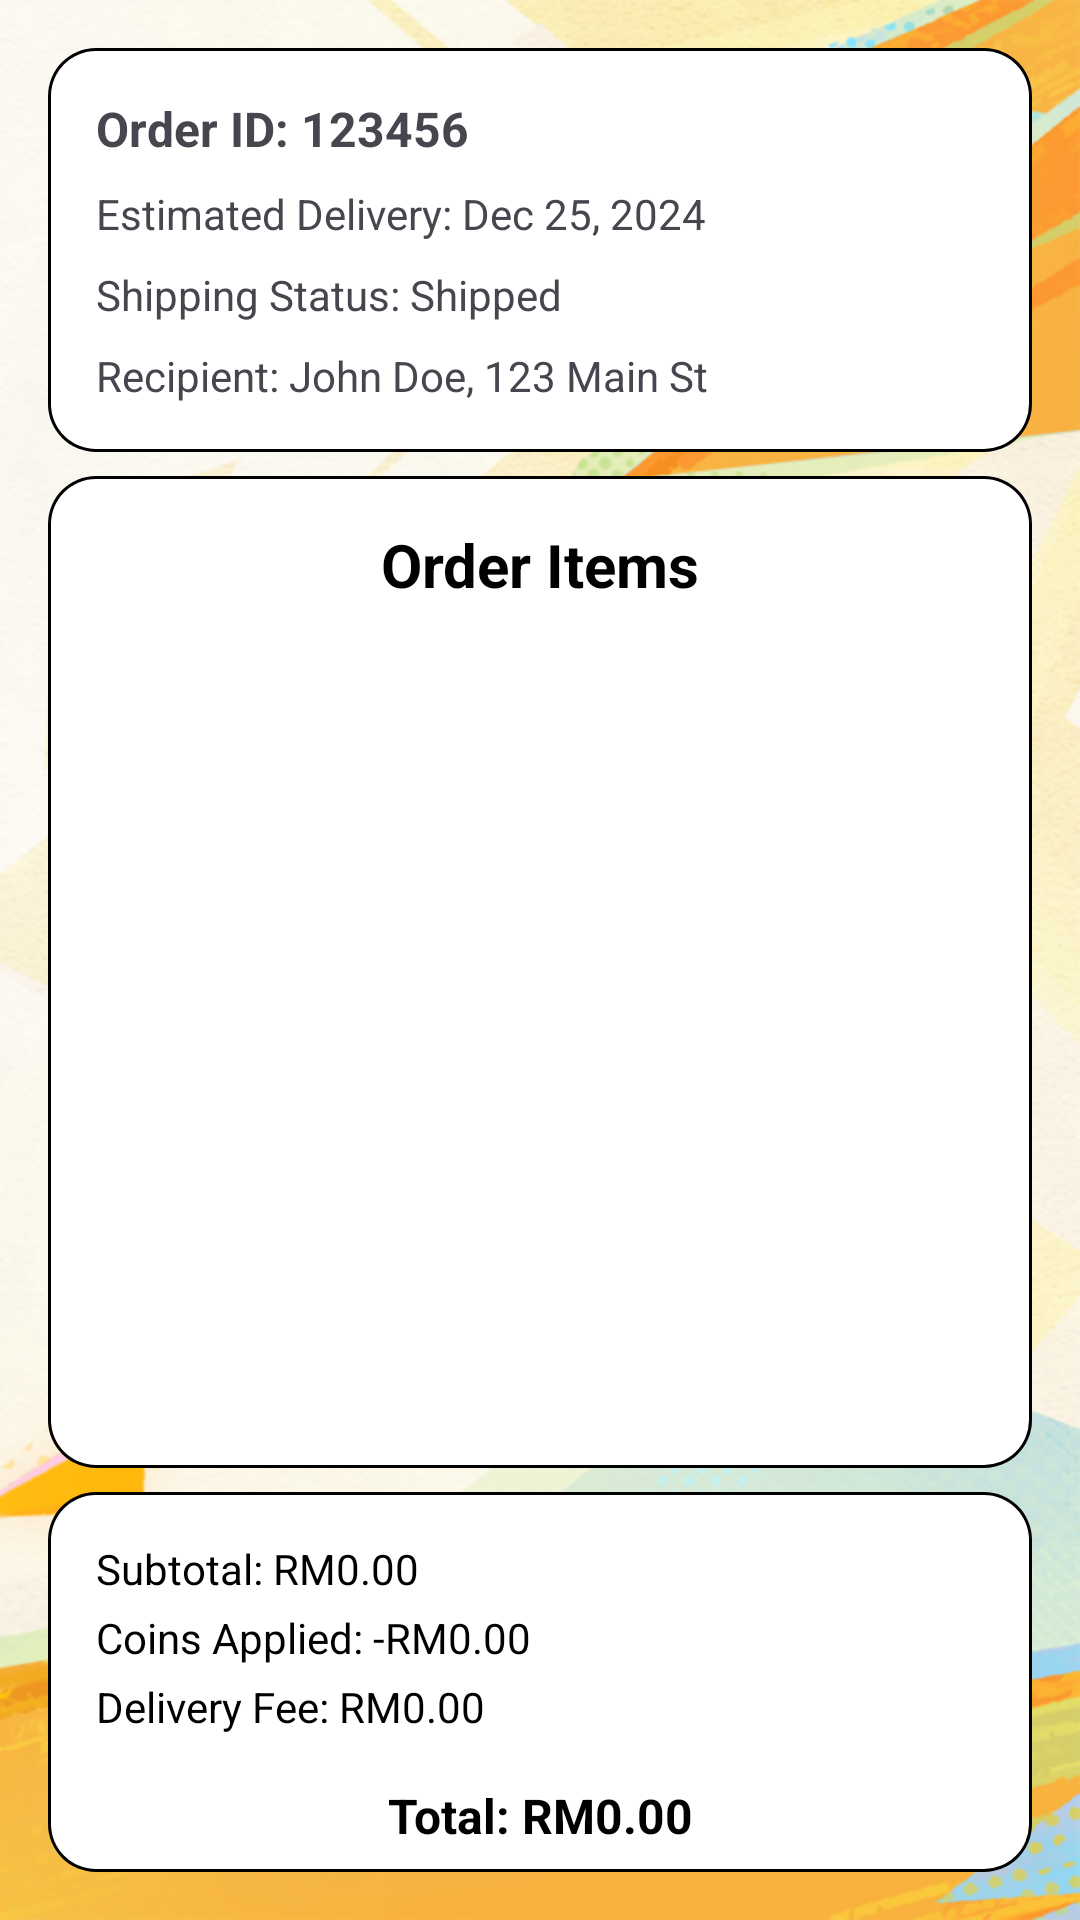

Here is an Android app screen rendered from its layout file. Give the layout XML and the strings, colors and styles it references.
<!-- AndroidManifest.xml: application theme Theme.Genshin_Shop -->
<!-- res/layout/user_order_detail_activity.xml -->
<?xml version="1.0" encoding="utf-8"?>
<androidx.constraintlayout.widget.ConstraintLayout
    xmlns:android="http://schemas.android.com/apk/res/android"
    xmlns:app="http://schemas.android.com/apk/res-auto"
    xmlns:tools="http://schemas.android.com/tools"
    android:layout_width="match_parent"
    android:layout_height="match_parent"
    android:padding="16dp"
    android:background="@drawable/wallpaper_home_12">

    
    <androidx.constraintlayout.widget.ConstraintLayout
        android:id="@+id/header"
        android:layout_width="0dp"
        android:layout_height="wrap_content"
        android:background="@drawable/card_background"
        android:padding="16dp"
        app:layout_constraintTop_toTopOf="parent"
        app:layout_constraintStart_toStartOf="parent"
        app:layout_constraintEnd_toEndOf="parent">

        
        <TextView
            android:id="@+id/order_id"
            android:layout_width="wrap_content"
            android:layout_height="wrap_content"
            android:text="Order ID: 123456"
            android:textSize="16sp"
            android:textStyle="bold"
            app:layout_constraintTop_toTopOf="parent"
            app:layout_constraintStart_toStartOf="parent" />

        
        <TextView
            android:id="@+id/estimated_delivery"
            android:layout_width="wrap_content"
            android:layout_height="wrap_content"
            android:text="Estimated Delivery: Dec 25, 2024"
            android:textSize="14sp"
            app:layout_constraintTop_toBottomOf="@id/order_id"
            app:layout_constraintStart_toStartOf="parent"
            android:layout_marginTop="8dp" />

        
        <TextView
            android:id="@+id/shipping_status"
            android:layout_width="wrap_content"
            android:layout_height="wrap_content"
            android:text="Shipping Status: Shipped"
            android:textSize="14sp"
            app:layout_constraintTop_toBottomOf="@id/estimated_delivery"
            app:layout_constraintStart_toStartOf="parent"
            android:layout_marginTop="8dp" />

        
        <TextView
            android:id="@+id/recipient_info"
            android:layout_width="wrap_content"
            android:layout_height="wrap_content"
            android:text="Recipient: John Doe, 123 Main St"
            android:textSize="14sp"
            app:layout_constraintTop_toBottomOf="@id/shipping_status"
            app:layout_constraintStart_toStartOf="parent"
            android:layout_marginTop="8dp" />
    </androidx.constraintlayout.widget.ConstraintLayout>

    
    <androidx.constraintlayout.widget.ConstraintLayout
        android:id="@+id/order_items_container"
        android:layout_width="0dp"
        android:layout_height="0dp"
        android:background="@drawable/card_background"
        android:padding="16dp"
        app:layout_constraintTop_toBottomOf="@id/header"
        app:layout_constraintStart_toStartOf="parent"
        app:layout_constraintEnd_toEndOf="parent"
        app:layout_constraintBottom_toTopOf="@id/order_total_container"
        android:layout_marginTop="8dp"
        android:layout_marginBottom="8dp">

        
        <TextView
            android:id="@+id/orderItemsHeader"
            android:layout_width="0dp"
            android:layout_height="wrap_content"
            android:text="Order Items"
            android:textSize="20sp"
            android:textStyle="bold"
            android:textColor="@color/black"
            android:gravity="center"
            android:layout_marginBottom="12dp"
            app:layout_constraintTop_toTopOf="parent"
            app:layout_constraintStart_toStartOf="parent"
            app:layout_constraintEnd_toEndOf="parent" />

        <androidx.recyclerview.widget.RecyclerView
            android:id="@+id/orderItemsRecyclerView"
            android:layout_width="match_parent"
            android:layout_height="wrap_content"
            android:padding="8dp"
            android:clipToPadding="false"
            android:layout_marginTop="8dp"
            app:layout_constraintTop_toBottomOf="@id/orderItemsHeader"
            app:layout_constraintStart_toStartOf="parent"
            app:layout_constraintEnd_toEndOf="parent" />
    </androidx.constraintlayout.widget.ConstraintLayout>

    
    <androidx.constraintlayout.widget.ConstraintLayout
        android:id="@+id/order_total_container"
        android:layout_width="0dp"
        android:layout_height="wrap_content"
        android:background="@drawable/card_background"
        android:padding="8dp"
        app:layout_constraintBottom_toBottomOf="parent"
        app:layout_constraintEnd_toEndOf="parent"
        app:layout_constraintHorizontal_bias="0.0"
        app:layout_constraintStart_toStartOf="parent">

        
        <LinearLayout
            android:id="@+id/priceBreakdownContainer"
            android:layout_width="match_parent"
            android:layout_height="wrap_content"

            android:orientation="vertical"
            android:padding="8dp"
            app:layout_constraintEnd_toEndOf="parent"
            app:layout_constraintStart_toStartOf="parent"
            app:layout_constraintTop_toTopOf="parent">

            <TextView
                android:id="@+id/subtotalTextView"
                android:layout_width="match_parent"
                android:layout_height="wrap_content"
                android:layout_marginBottom="4dp"
                android:text="Subtotal: RM0.00"
                android:textColor="@color/black"
                android:textSize="14sp" />

            <TextView
                android:id="@+id/coinsDiscountTextView"
                android:layout_width="match_parent"
                android:layout_height="wrap_content"
                android:layout_marginBottom="4dp"
                android:text="Coins Applied: -RM0.00"
                android:textColor="@color/black"
                android:textSize="14sp" />

            <TextView
                android:id="@+id/deliveryFeeTextView"
                android:layout_width="match_parent"
                android:layout_height="wrap_content"
                android:layout_marginBottom="8dp"
                android:text="Delivery Fee: RM0.00"
                android:textColor="@color/black"
                android:textSize="14sp" />
        </LinearLayout>

        
        <TextView
            android:gravity="center"
            android:id="@+id/order_total"
            android:layout_width="match_parent"
            android:layout_height="wrap_content"
            android:text="Total: RM0.00"
            android:textColor="@color/black"
            android:textSize="16sp"
            android:textStyle="bold"
            app:layout_constraintTop_toBottomOf="@id/priceBreakdownContainer" />

    </androidx.constraintlayout.widget.ConstraintLayout>

</androidx.constraintlayout.widget.ConstraintLayout>
<!-- resources referenced by this layout -->
<resources>
  <color name="black">#000000</color>
  <!-- drawable card_background (drawable) -->
  <?xml version="1.0" encoding="utf-8"?>
  <layer-list xmlns:android="http://schemas.android.com/apk/res/android">
      
      <item>
          <shape android:shape="rectangle">
              <solid android:color="@color/black" />
              <corners android:radius="16dp" />
          </shape>
      </item>
  
      
      <item
          android:top="1dp"
          android:bottom="1dp"
          android:left="1dp"
          android:right="1dp">
          <shape android:shape="rectangle">
              <solid android:color="@color/white" />
              <corners android:radius="15dp" />
          </shape>
      </item>
  </layer-list>
  <!-- drawable wallpaper_home_12: png bitmap (drawable, 683681 bytes) -->
  <style name="Theme.Genshin_Shop" parent="Base.Theme.Genshin_Shop" />
  <color name="white">#FFFFFF</color>
  <style name="Base.Theme.Genshin_Shop" parent="Theme.Material3.DayNight.NoActionBar">
          
          
      </style>
</resources>
